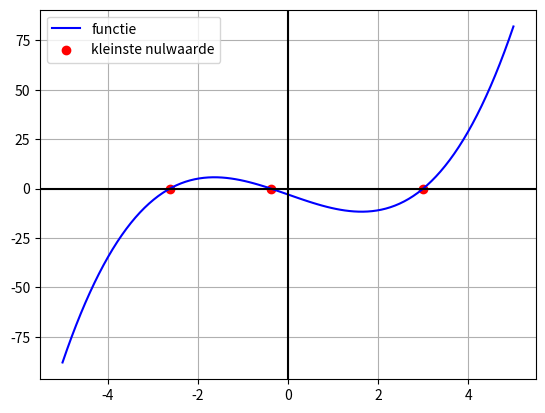

Here is the Python script that generated this plot:
import numpy as np
import matplotlib.pyplot as plt


def newton_raphson(a, b, c, d, x0, tol, i):
    iteraties = []
    residual = []
    # x_n = x0
    # x_n1 = 4  # moet verschillende zijn van x0, anders geen iteraties

    # while abs(x_n1 - x_n) > tol:
    #     x_n = x_n1
    #     i = i + 1  # aantal iteraties
    #     f = a * x_n ** 3 + b * x_n ** 2 + c * x_n + d  # veelterm functie
    #     df = 3 * a * x_n ** 2 + 2 * b * x_n + c
    #     if df == 0:
    #         df += 1
    #     x_n1 = x_n - f / df
    #     iteraties.append(i)
    #     residual.append(abs(x_n1 - x_n))

    i = i + 1

    # functie opstellen
    f = a * x0 ** 3 + b * x0 ** 2 + c * x0 + d

    # Afgeleide berekenen
    df = 3 * a * x0 ** 2 + 2 * b * x0 + c

    # Bepaal conditie om uit de loop te gaan
    if abs(f) < tol:
        x = np.linspace(-5, 5, 100)
        y = a * x ** 3 + b * x ** 2 + c * x + d
        plt.plot(x, y, color='b', label='functie')
        plt.axhline(y=0, color='k')
        plt.axvline(x=0, color='k')
        plt.grid(True, which='both')
        print("aantal iteraties: ")
        print(i)
        print("nulwaarde")
        print(x0)
        plt.scatter(x0, f, color='r', label='kleinste nulwaarde')
        plt.legend()
        return x0

    else:
        # Recursie maken
        return newton_raphson(a, b, c, d, x0 - f / df, tol, i)


def horner(a, b, c, d, x0, tol, i):
    x0 = newton_raphson(a, b, c, d, x0, tol, i)
    b = a * x0 + b
    c = b * x0 + c
    d = c * x0 + d
    print('de waarde d moet nul zijn', d)
    return (a, b, c)


def vierkantsvergelijking(a, b, c):
    D = float(b ** 2 - 4 * a * c)
    if D > 0:
        return ((-b + np.sqrt(D)) / (2 * a), (-b - np.sqrt(D)) / (2 * a))
    elif D == 0:
        return -b / (2 * a), None
    else:
        print("Deze tweedegraadsvergelijking heeft geen snijpunten met de x-as")
        return None, None


def vind_alle_nulpunten(a, b, c, d, x0, tol, i):
    a, b, c = horner(a, b, c, d, x0, tol, i)
    u = vierkantsvergelijking(a, b, c)
    if len(u) > 0:
        for i in range(len(u)):
            plt.scatter(u[i], 0, color='r')
    plt.grid(True, which='both')
    plt.show()

vind_alle_nulpunten(1, 0, -8, -3, 2.5, 1E-13, 0)


